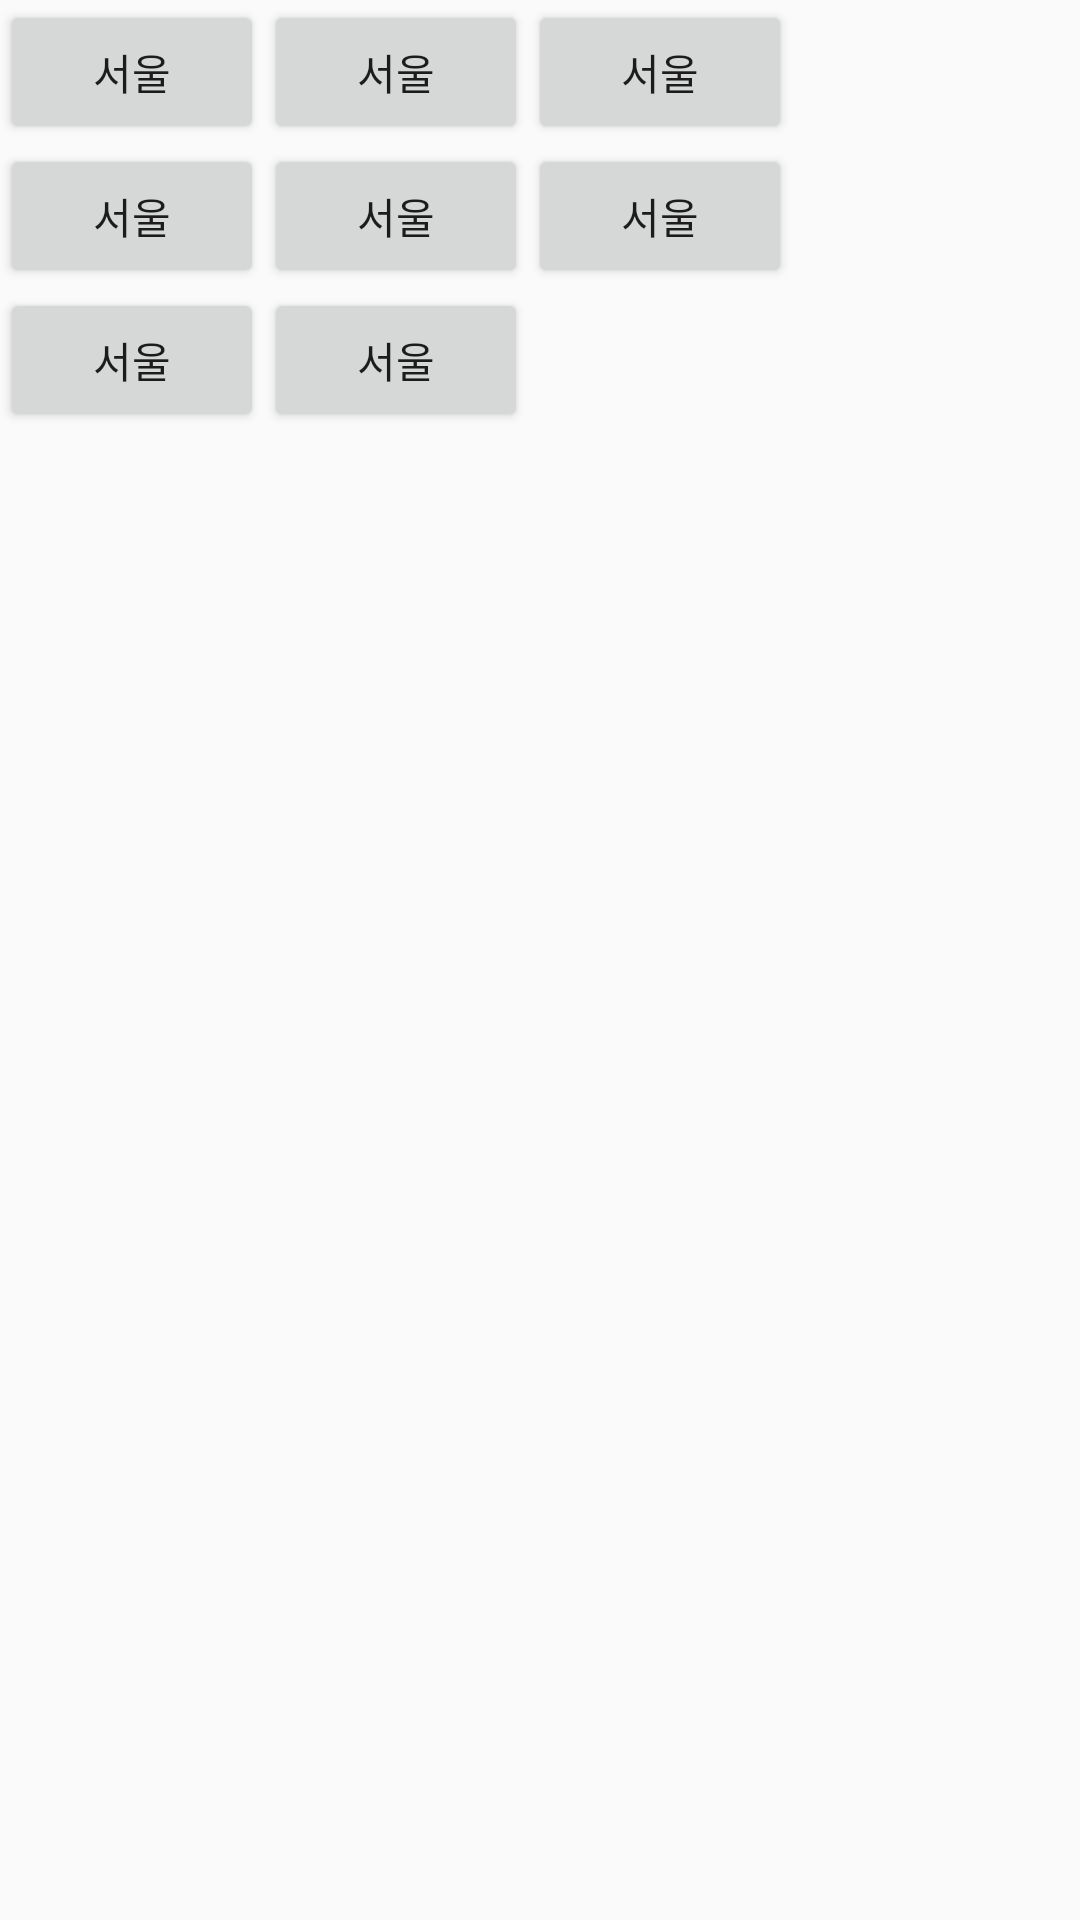

Reconstruct the res/layout file that produces this screen, plus the resources it refers to.
<!-- AndroidManifest.xml: application theme AppTheme -->
<!-- res/layout/fragment_city.xml -->
<?xml version="1.0" encoding="utf-8"?>
<LinearLayout xmlns:android="http://schemas.android.com/apk/res/android"
    android:orientation="vertical" android:layout_width="match_parent"
    android:layout_height="match_parent">


    <LinearLayout
        android:layout_width="match_parent"
        android:layout_height="wrap_content"
        android:orientation="horizontal">
        <Button
            android:id="@+id/seoul"
            android:text="서울"
            android:layout_width="wrap_content"
            android:layout_height="wrap_content" />

        <Button
            android:text="서울"
            android:layout_width="wrap_content"
            android:layout_height="wrap_content" />

        <Button
            android:text="서울"
            android:layout_width="wrap_content"
            android:layout_height="wrap_content" />
    </LinearLayout>

    <LinearLayout
        android:layout_width="match_parent"
        android:layout_height="wrap_content"
        android:orientation="horizontal">
        <Button
            android:text="서울"
            android:layout_width="wrap_content"
            android:layout_height="wrap_content" />

        <Button
            android:text="서울"
            android:layout_width="wrap_content"
            android:layout_height="wrap_content" />

        <Button
            android:text="서울"
            android:layout_width="wrap_content"
            android:layout_height="wrap_content" />
    </LinearLayout>

    <LinearLayout
        android:layout_width="match_parent"
        android:layout_height="wrap_content"
        android:orientation="horizontal">
        <Button
            android:text="서울"
            android:layout_width="wrap_content"
            android:layout_height="wrap_content" />

        <Button
            android:text="서울"
            android:layout_width="wrap_content"
            android:layout_height="wrap_content" />

    </LinearLayout>

</LinearLayout>
<!-- resources referenced by this layout -->
<resources>
  <style name="AppTheme" parent="Theme.AppCompat.Light.NoActionBar">
          
          <item name="colorPrimary">@color/colorPrimary</item>
          <item name="colorPrimaryDark">@color/colorPrimaryDark</item>
          <item name="colorAccent">@color/colorAccent</item>
      </style>
  <color name="colorPrimary">#305398</color>
  <color name="colorPrimaryDark">#303F9F</color>
  <color name="colorAccent">#FF4081</color>
</resources>
